Photos from the image-classification dataset "spectrograms" in the GitHub repository eerhs/GuitarNeXt. Its 10 classes are: blues, classical, country, disco, hip-hop, jazz, metal, pop, reggae, rock.

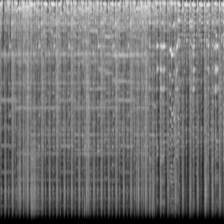
Label: disco

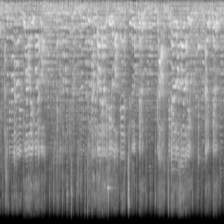
Label: rock

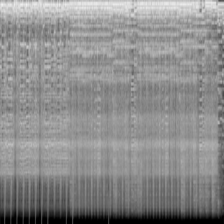
Label: metal

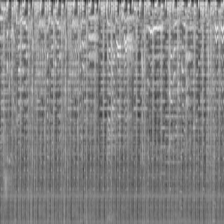
Label: reggae

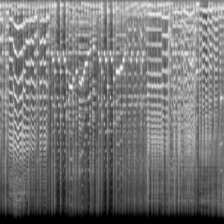
Label: jazz

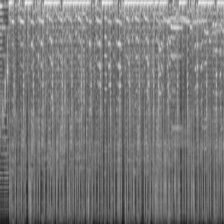
Label: hip-hop
